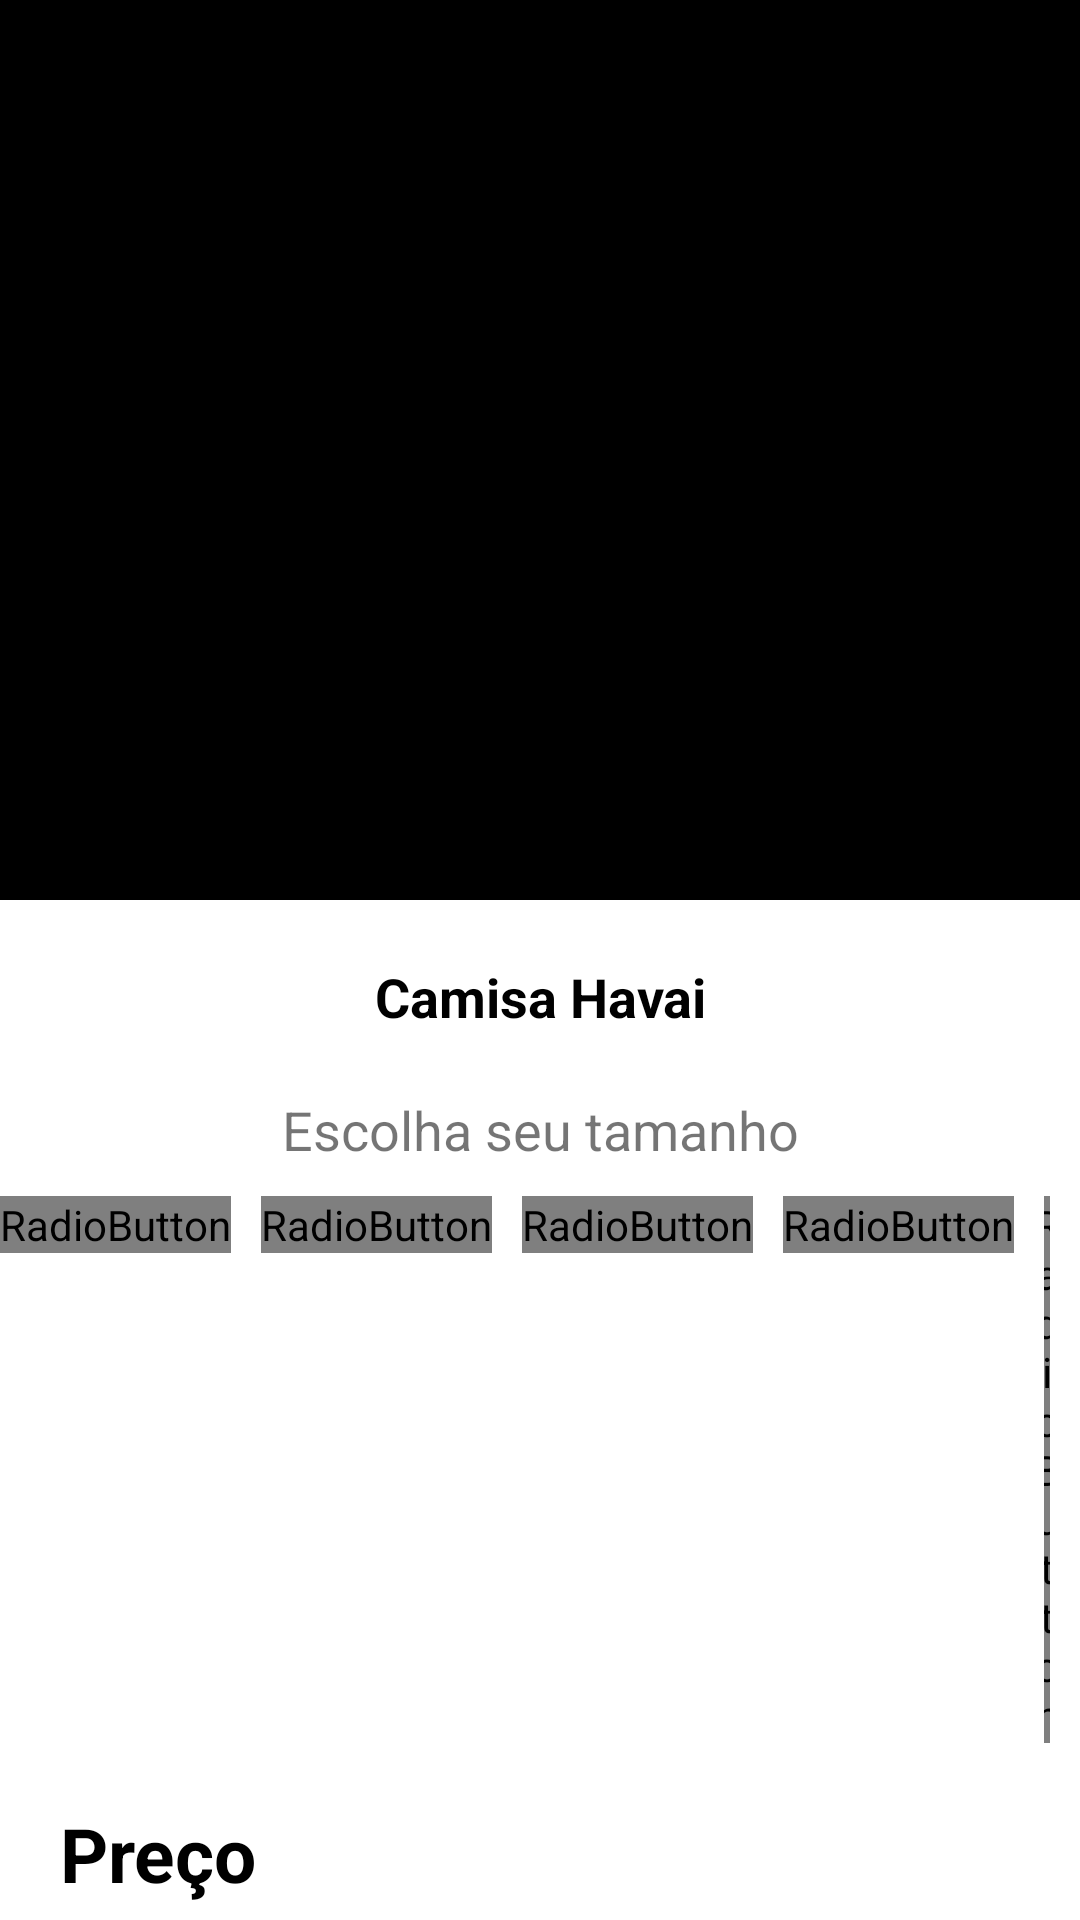

The Android layout XML behind this screen, and the referenced resources:
<!-- AndroidManifest.xml: application theme Theme.SwiftShop -->
<!-- res/layout/activity_detalhes_produto.xml -->
<?xml version="1.0" encoding="utf-8"?>
<LinearLayout
    xmlns:android="http://schemas.android.com/apk/res/android"
    xmlns:tools="http://schemas.android.com/tools"
    android:layout_width="match_parent"
    android:layout_height="match_parent"
    android:orientation="vertical"
    tools:context=".activities.DetalhesProduto.DetalhesProduto">


    <ImageView
        android:id="@+id/dt_fotoProduto"
        android:layout_width="match_parent"
        android:layout_height="300dp"
        android:src="@color/black"
        android:scaleType="center"
        />

    <TextView
        android:id="@+id/dt_nomeProduto"
        android:layout_width="match_parent"
        android:layout_height="wrap_content"
        android:text="Camisa Havai"
        android:textSize="18sp"
        android:textColor="@color/black"
        android:textStyle="bold"
        android:gravity="center"
        android:layout_marginTop="20dp"
        android:layout_marginStart="20dp"
        android:layout_marginEnd="20dp"
        />
    <TextView
        android:id="@+id/dt_tituloTamanho"
        android:layout_width="match_parent"
        android:layout_height="wrap_content"
        android:text="@string/titulo_tamanho_detalhes"
        android:textSize="18sp"
        android:gravity="center"
        android:layout_marginTop="20dp"
        android:layout_marginStart="20dp"
        android:layout_marginEnd="20dp"
        />
    <RadioGroup
        android:layout_width="wrap_content"
        android:layout_height="wrap_content"
        android:orientation="horizontal"
        android:layout_gravity="center"
        android:layout_marginTop="10dp"
        >
        <RadioButton
            android:id="@+id/tamanho_1"
            android:layout_width="wrap_content"
            android:layout_height="wrap_content"
            android:text="@string/text_tamanho_38"
            android:textSize="18sp"
            android:textStyle="bold"
            android:gravity="center"
            android:textColor="@drawable/radio_text_color"
            android:background="@drawable/radio_selector"
            android:button="@android:color/transparent"
            android:layout_marginEnd="10dp"
            />
        <RadioButton
            android:id="@+id/tamanho_2"
            android:layout_width="wrap_content"
            android:layout_height="wrap_content"
            android:text="@string/text_tamanho_39"
            android:textSize="18sp"
            android:textStyle="bold"
            android:gravity="center"
            android:textColor="@drawable/radio_text_color"
            android:background="@drawable/radio_selector"
            android:button="@android:color/transparent"
            android:layout_marginEnd="10dp"/>
        <RadioButton
            android:id="@+id/tamanho_3"
            android:layout_width="wrap_content"
            android:layout_height="wrap_content"
            android:text="@string/text_tamanho_40"
            android:textSize="18sp"
            android:textStyle="bold"
            android:gravity="center"
            android:textColor="@drawable/radio_text_color"
            android:background="@drawable/radio_selector"
            android:button="@android:color/transparent"
            android:layout_marginEnd="10dp"/>
        <RadioButton
            android:id="@+id/tamanho_4"
            android:layout_width="wrap_content"
            android:layout_height="wrap_content"
            android:text="@string/text_tamanho_41"
            android:textSize="18sp"
            android:textStyle="bold"
            android:gravity="center"
            android:textColor="@drawable/radio_text_color"
            android:background="@drawable/radio_selector"
            android:button="@android:color/transparent"
            android:layout_marginEnd="10dp"/>
        <RadioButton
            android:id="@+id/tamanho_5"
            android:layout_width="wrap_content"
            android:layout_height="wrap_content"
            android:text="@string/text_tamanho_42"
            android:textSize="18sp"
            android:textStyle="bold"
            android:gravity="center"
            android:textColor="@drawable/radio_text_color"
            android:background="@drawable/radio_selector"
            android:button="@android:color/transparent"
            android:layout_marginEnd="10dp"/>
    </RadioGroup>

    <TextView
        android:layout_width="wrap_content"
        android:layout_height="wrap_content"
        android:text="@string/titulo_preco"
        android:textSize="25sp"
        android:textColor="@color/black"
        android:textStyle="bold"
        android:layout_marginTop="20dp"
        android:layout_marginStart="20dp"
        />
    <TextView
        android:id="@+id/dt_precoProduto"
        android:layout_width="wrap_content"
        android:layout_height="wrap_content"
        android:text="R$ 25,00"
        android:textSize="25sp"
        android:textColor="@android:color/holo_green_dark"
        android:textStyle="bold"
        android:layout_marginTop="10dp"
        android:layout_marginStart="20dp"
        />

    <Button
        android:id="@+id/button_finalizarPedido"
        android:layout_width="match_parent"
        android:layout_height="wrap_content"
        android:text="@string/text_botao_finalizar_pedido"
        android:textAllCaps="false"
        android:textSize="18sp"
        android:textColor="@color/white"
        android:textStyle="bold"
        android:padding="15dp"
        android:layout_margin="20dp"
        />

</LinearLayout>
<!-- resources referenced by this layout -->
<resources>
  <color name="black">#FF000000</color>
  <color name="white">#FFFFFFFF</color>
  <!-- drawable radio_selector (drawable) -->
  <?xml version="1.0" encoding="utf-8"?>
  <selector xmlns:android="http://schemas.android.com/apk/res/android">
  
      <item android:state_checked="true"
          android:drawable="@drawable/radio_selecionado"/>
      <item
          android:state_checked="false"
          android:drawable="@drawable/radio_normal"/>
  </selector>
  <string name="text_botao_finalizar_pedido">Finalizar Pedido</string>
  <string name="text_tamanho_38">38</string>
  <string name="text_tamanho_39">39</string>
  <string name="text_tamanho_40">40</string>
  <string name="text_tamanho_41">41</string>
  <string name="text_tamanho_42">42</string>
  <string name="titulo_preco">Preço</string>
  <string name="titulo_tamanho_detalhes">Escolha seu tamanho</string>
  <style name="Theme.SwiftShop" parent="Theme.MaterialComponents.DayNight.DarkActionBar">
          
          <item name="colorPrimary">@color/black</item>
          <item name="colorPrimaryVariant">@color/black</item>
          <item name="colorOnPrimary">@color/white</item>
          
          <item name="colorSecondary">@color/teal_200</item>
          <item name="colorSecondaryVariant">@color/teal_700</item>
          <item name="colorOnSecondary">@color/black</item>
          
          <item name="android:statusBarColor">?attr/colorPrimaryVariant</item>
          
      </style>
  <!-- drawable radio_selecionado (drawable) -->
  <?xml version="1.0" encoding="utf-8"?>
  <shape xmlns:android="http://schemas.android.com/apk/res/android"
      android:shape="rectangle">
      <solid android:color="@color/dark_blue"/>
      <corners android:radius="8dp"/>
  
  
  </shape>
  <!-- drawable radio_normal (drawable) -->
  <?xml version="1.0" encoding="utf-8"?>
  <shape xmlns:android="http://schemas.android.com/apk/res/android"
      android:shape="rectangle">
      <solid android:color="@color/white"/>
      <corners android:radius="8dp"/>
      <stroke android:color="@color/black"
          android:width="2dp"/>
  </shape>
  <color name="teal_200">#FF03DAC5</color>
  <color name="teal_700">#FF018786</color>
  <color name="dark_blue">#3F51B5</color>
</resources>
